Run: headless pygame with SDL's dummy video driver; simulated clock (each Clock.tick advances the game by its frame time, no real sleeping); random seed 0; keys injected as events and as key.get_pressed() state; mouse plan: one left click at the window centre at the start of phase 2, then a move to the lower-right quarter at the start of phase 3.
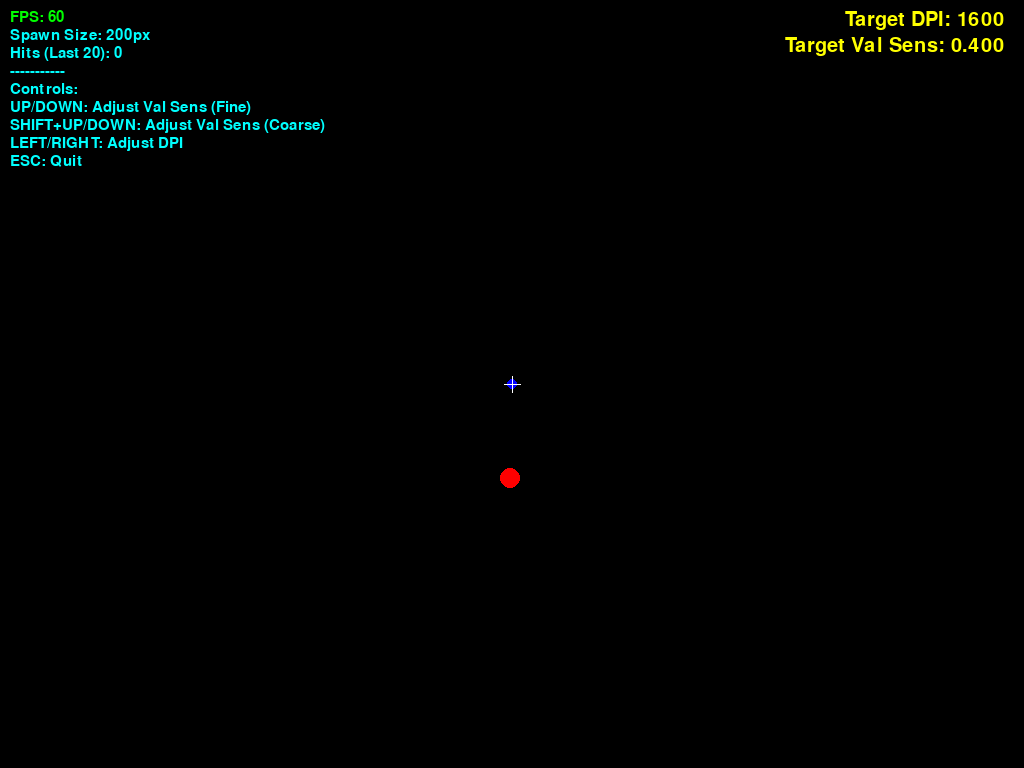
Frame 1 of 4 · flips 1–60 · no input
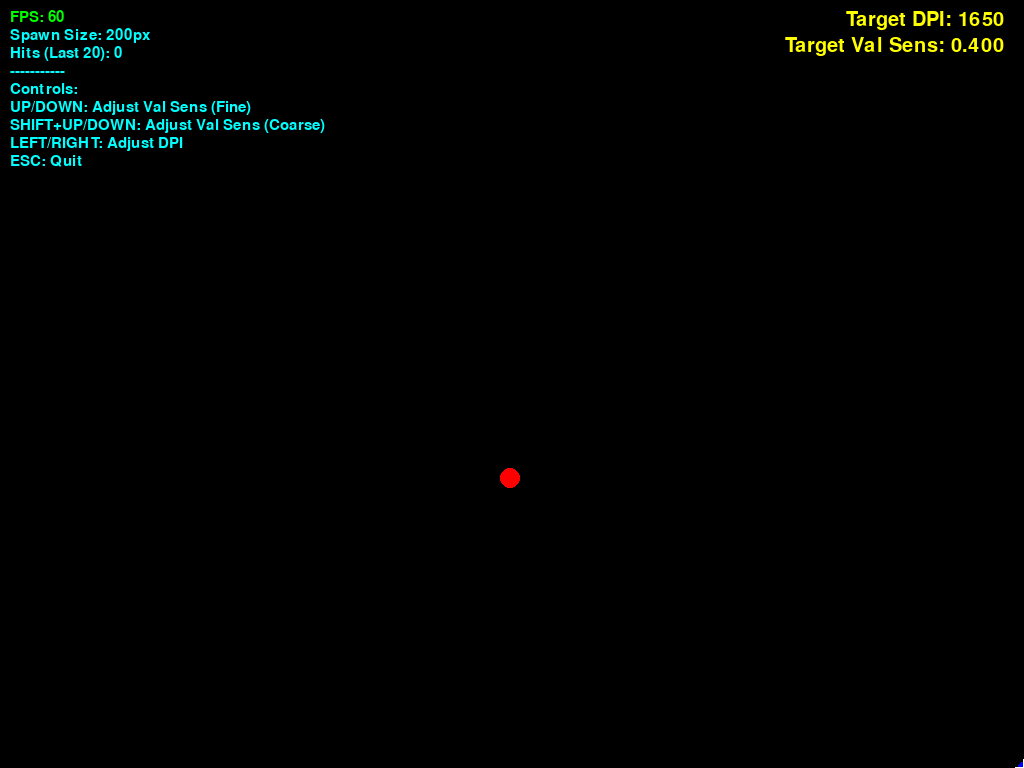
Frame 2 of 4 · flips 61–180 · clicked the window centre · tapped SPACE, RETURN · held RIGHT (→), D
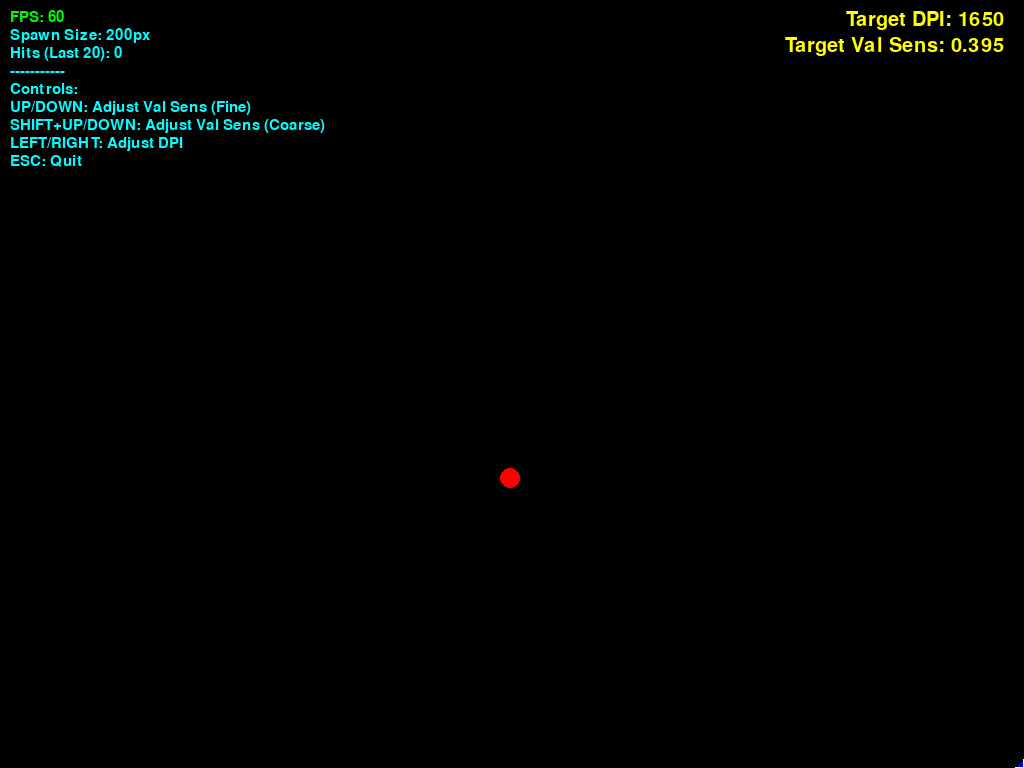
Frame 3 of 4 · flips 181–300 · moved the mouse to the lower-right quarter · held DOWN (↓), S
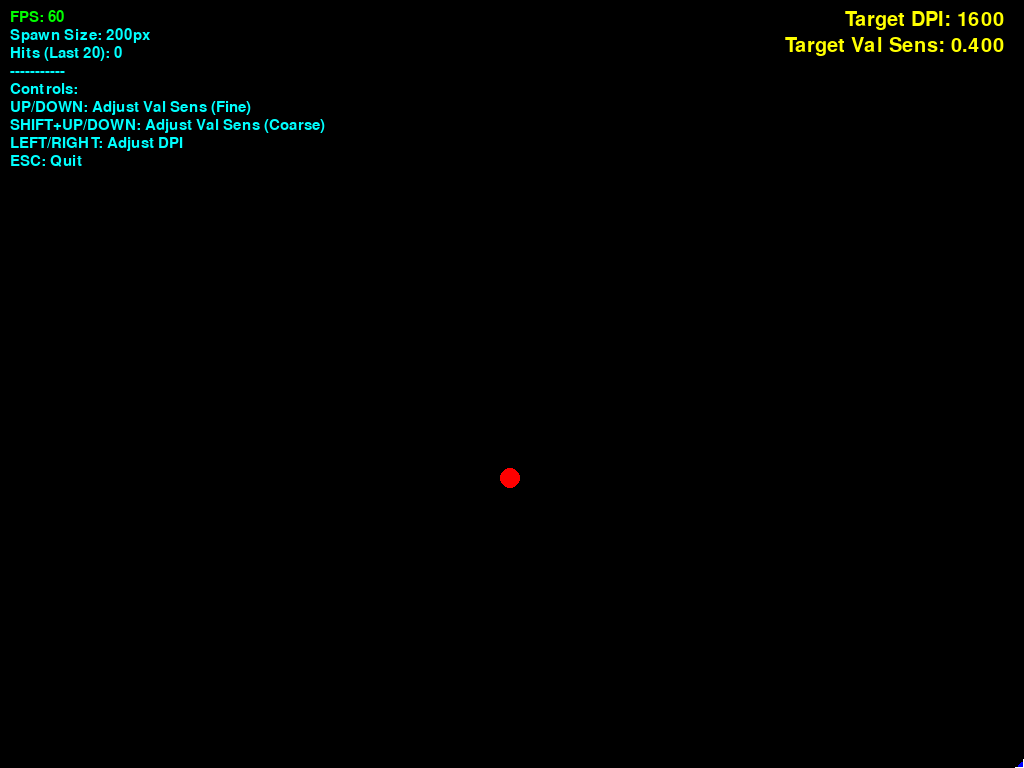
Frame 4 of 4 · flips 301–420 · held LEFT (←), A, UP (↑), W

The pygame program that drew these frames:

import pygame
import random
import time
import math

# Initialize Pygame
pygame.init()

# --- Screen Setup ---
try:
    display_info = pygame.display.Info()
    WIDTH, HEIGHT = display_info.current_w, display_info.current_h
except pygame.error:
    print("Could not get display info, using default 800x600.")
    WIDTH, HEIGHT = 1920, 1280

screen = pygame.display.set_mode((WIDTH, HEIGHT), pygame.FULLSCREEN)
pygame.display.set_caption("Aim Trainer - Delayed Spawn & Sliding Histogram")

# --- Colors ---
WHITE = (255, 255, 255)
BLACK = (0, 0, 0)
RED = (255, 0, 0)
BLUE = (0, 0, 255)       # Cursor
YELLOW = (255, 255, 0)    # Sensitivity Info
CYAN = (0, 255, 255)      # Instructions
GREEN = (0, 255, 0)       # FPS
ORANGE = (255, 165, 0)    # Histogram bars
GREY = (150, 150, 150)    # Histogram labels

# --- Circle Properties ---
CIRCLE_RADIUS = 10       # Fixed radius

# --- Spawn Area Configuration ---
SPAWN_AREA_SIZE = 200    # The side length of the square spawn area
CENTER_X, CENTER_Y = WIDTH // 2, HEIGHT // 2
HALF_SPAWN_SIZE = SPAWN_AREA_SIZE // 2
MIN_SPAWN_X = max(CIRCLE_RADIUS, CENTER_X - HALF_SPAWN_SIZE)
MAX_SPAWN_X = min(WIDTH - CIRCLE_RADIUS, CENTER_X + HALF_SPAWN_SIZE)
MIN_SPAWN_Y = max(CIRCLE_RADIUS, CENTER_Y - HALF_SPAWN_SIZE)
MAX_SPAWN_Y = min(HEIGHT - CIRCLE_RADIUS, CENTER_Y + HALF_SPAWN_SIZE)

# --- Game Variables ---
circle_x = 0
circle_y = 0
circle_active = False
start_time = 0           # Time when the current circle spawned
hit_times_ms = []        # List to store successful hit times in milliseconds (will be capped)
last_hit_info = None     # Store (x, y, time_ms) of the last hit for text display

# --- Delay Configuration ---
DELAY_MIN_S = 0.5       # Minimum delay after hit (seconds)
DELAY_MAX_S = 1.0       # Maximum delay after hit (seconds)
is_delaying = False     # Flag indicating if we are in the post-hit delay phase
delay_start_time = 0.0  # When the current delay started
current_delay_duration = 0.0 # The duration of the current delay

font_large = pygame.font.Font(None, 30)
font_medium = pygame.font.Font(None, 24) # For histogram labels/counts
font_small = pygame.font.Font(None, 22)

# --- Histogram Configuration ---
HISTO_HEIGHT = 100       # Max height of histogram bars
HISTO_Y_POS = HEIGHT - HISTO_HEIGHT - 30 # Position histogram near the bottom
HISTO_BINS_MS = [100, 150, 200, 250, 300, 350, 400, 450, 500, 600, 750, 1000] # Adjusted bins
HISTO_OVERFLOW_LABEL = ">1000"
HISTOGRAM_WINDOW_SIZE = 20 # Keep track of the last N hits

# --- Sensitivity Simulation Settings ---
target_dpi = 1600
target_valorant_sens = 0.4
VALORANT_SENS_INCREMENT_FINE = 0.005
VALORANT_SENS_INCREMENT_COARSE = 0.05
DPI_INCREMENT = 50
REFERENCE_eDPI = 640.0

def calculate_sensitivity_multiplier(dpi, sens):
    current_eDPI = dpi * sens
    return current_eDPI / REFERENCE_eDPI

sensitivity_multiplier = calculate_sensitivity_multiplier(target_dpi, target_valorant_sens)

# --- Custom Cursor ---
cursor_x, cursor_y = CENTER_X, CENTER_Y
pygame.mouse.set_visible(False)
pygame.event.set_grab(True)


def spawn_circle():
    """Spawns a new circle within the configured central area."""
    global circle_x, circle_y, circle_active, start_time
    valid_x_range = MAX_SPAWN_X >= MIN_SPAWN_X
    valid_y_range = MAX_SPAWN_Y >= MIN_SPAWN_Y
    if valid_x_range: circle_x = random.randint(MIN_SPAWN_X, MAX_SPAWN_X)
    else: circle_x = CENTER_X
    if valid_y_range: circle_y = random.randint(MIN_SPAWN_Y, MAX_SPAWN_Y)
    else: circle_y = CENTER_Y
    circle_active = True
    start_time = time.time() # Record spawn time for reaction calculation


def draw_sensitivity_info():
    dpi_text = f"Target DPI: {target_dpi}"
    sens_text = f"Target Val Sens: {target_valorant_sens:.3f}"
    dpi_surf = font_large.render(dpi_text, True, YELLOW)
    sens_surf = font_large.render(sens_text, True, YELLOW)
    dpi_rect = dpi_surf.get_rect(topright=(WIDTH - 20, 10))
    sens_rect = sens_surf.get_rect(topright=(WIDTH - 20, 10 + dpi_rect.height + 5))
    screen.blit(dpi_surf, dpi_rect)
    screen.blit(sens_surf, sens_rect)

def draw_instructions_and_fps(current_fps):
    instructions = [
        f"FPS: {current_fps:.0f}",
        f"Spawn Size: {SPAWN_AREA_SIZE}px",
        f"Hits (Last {HISTOGRAM_WINDOW_SIZE}): {len(hit_times_ms)}", # Show hits in window
        "-----------",
        "Controls:",
        "UP/DOWN: Adjust Val Sens (Fine)",
        "SHIFT+UP/DOWN: Adjust Val Sens (Coarse)",
        "LEFT/RIGHT: Adjust DPI",
        "ESC: Quit"
    ]
    y_offset = 10
    for i, line in enumerate(instructions):
        color = GREEN if i == 0 else CYAN
        text_surface = font_small.render(line, True, color)
        text_rect = text_surface.get_rect(topleft=(10, y_offset))
        screen.blit(text_surface, text_rect)
        y_offset += text_rect.height + 3

def draw_last_hit_time_ms():
    """Displays the time of the *last* successful hit near its location."""
    if last_hit_info:
        x, y, time_ms = last_hit_info
        timer_text = f"{time_ms:.0f} ms"
        color = GREEN if time_ms < 300 else CYAN
        text_surface = font_small.render(timer_text, True, color)
        text_rect = text_surface.get_rect(center=(x, y - CIRCLE_RADIUS - 15))
        screen.blit(text_surface, text_rect)

def draw_histogram():
    """Draws a histogram of the last N hit times at the bottom."""
    if not hit_times_ms: # Don't draw if no hits yet
        return

    num_bins = len(HISTO_BINS_MS) + 1 # +1 for the overflow bin
    bin_counts = [0] * num_bins
    max_count_in_window = 0 # Max count within the current window for scaling

    # --- Binning the data (only last N hits) ---
    # hit_times_ms already contains only the last N hits
    for hit_time in hit_times_ms:
        binned = False
        for i, bin_upper_limit in enumerate(HISTO_BINS_MS):
            if hit_time <= bin_upper_limit:
                bin_counts[i] += 1
                max_count_in_window = max(max_count_in_window, bin_counts[i])
                binned = True
                break
        if not binned: # Falls into the overflow bin
            bin_counts[-1] += 1
            max_count_in_window = max(max_count_in_window, bin_counts[-1])

    if max_count_in_window == 0: # Avoid division by zero
        return

    # --- Drawing the bars ---
    total_histo_width = WIDTH * 0.8
    histo_start_x = (WIDTH - total_histo_width) / 2
    bar_width = total_histo_width / num_bins
    bar_spacing = bar_width * 0.1
    actual_bar_width = bar_width - bar_spacing

    for i, count in enumerate(bin_counts):
        # Scale bar height based on the max count *within the current window*
        bar_height = int((count / max_count_in_window) * HISTO_HEIGHT)
        bar_x = histo_start_x + i * bar_width
        bar_y = HISTO_Y_POS + (HISTO_HEIGHT - bar_height)

        pygame.draw.rect(screen, ORANGE, (bar_x, bar_y, actual_bar_width, bar_height))

        if i < len(HISTO_BINS_MS):
            lower_limit = HISTO_BINS_MS[i-1] + 1 if i > 0 else 0
            label_text = f"{lower_limit}-{HISTO_BINS_MS[i]}"
        else:
            label_text = HISTO_OVERFLOW_LABEL

        label_surface = font_small.render(label_text, True, GREY)
        label_rect = label_surface.get_rect(center=(bar_x + actual_bar_width / 2, HISTO_Y_POS + HISTO_HEIGHT + 15))
        screen.blit(label_surface, label_rect)

        if count > 0:
            count_surface = font_medium.render(str(count), True, WHITE)
            count_rect = count_surface.get_rect(center=(bar_x + actual_bar_width / 2, bar_y - 10))
            screen.blit(count_surface, count_rect)


def draw_cursor():
    pygame.draw.circle(screen, BLUE, (int(cursor_x), int(cursor_y)), 5)
    pygame.draw.line(screen, WHITE, (int(cursor_x) - 8, int(cursor_y)), (int(cursor_x) + 8, int(cursor_y)), 1)
    pygame.draw.line(screen, WHITE, (int(cursor_x), int(cursor_y) - 8), (int(cursor_x), int(cursor_y) + 8), 1)


# --- Game Loop ---
running = True
clock = pygame.time.Clock()

while running:
    current_frame_time = time.time()

    # --- Event Handling ---
    keys_pressed = pygame.key.get_pressed()
    shift_pressed = keys_pressed[pygame.K_LSHIFT] or keys_pressed[pygame.K_RSHIFT]

    for event in pygame.event.get():
        if event.type == pygame.QUIT: running = False
        if event.type == pygame.KEYDOWN:
            if event.key == pygame.K_ESCAPE: running = False

            # Sensitivity Adjustments
            current_sens_increment = VALORANT_SENS_INCREMENT_COARSE if shift_pressed else VALORANT_SENS_INCREMENT_FINE
            sens_changed = False
            if event.key == pygame.K_UP: target_valorant_sens += current_sens_increment; sens_changed = True
            elif event.key == pygame.K_DOWN: target_valorant_sens -= current_sens_increment; sens_changed = True
            elif event.key == pygame.K_RIGHT: target_dpi += DPI_INCREMENT; sens_changed = True
            elif event.key == pygame.K_LEFT: target_dpi -= DPI_INCREMENT; sens_changed = True

            target_valorant_sens = max(0.001, round(target_valorant_sens, 5))
            target_dpi = max(50, target_dpi)
            if sens_changed:
                 sensitivity_multiplier = calculate_sensitivity_multiplier(target_dpi, target_valorant_sens)

        # --- Hit Detection ---
        if event.type == pygame.MOUSEBUTTONDOWN:
            if event.button == 1 and circle_active: # Left click and circle is present
                distance = math.hypot(cursor_x - circle_x, cursor_y - circle_y)
                if distance <= CIRCLE_RADIUS:
                    # --- HIT! ---
                    time_taken_sec = current_frame_time - start_time
                    time_taken_ms = time_taken_sec * 1000

                    # Add hit time and manage sliding window
                    hit_times_ms.append(time_taken_ms)
                    hit_times_ms = hit_times_ms[-HISTOGRAM_WINDOW_SIZE:] # Keep only the last N hits

                    last_hit_info = (circle_x, circle_y, time_taken_ms) # Store info for text display
                    circle_active = False # Deactivate circle

                    # Start the delay
                    is_delaying = True
                    delay_start_time = current_frame_time
                    current_delay_duration = random.uniform(DELAY_MIN_S, DELAY_MAX_S)

        if event.type == pygame.MOUSEMOTION:
            dx, dy = event.rel
            cursor_x += dx * sensitivity_multiplier
            cursor_y += dy * sensitivity_multiplier
            cursor_x = max(0, min(WIDTH - 1, cursor_x))
            cursor_y = max(0, min(HEIGHT - 1, cursor_y))

    # --- Game Logic ---
    # Check if delay period is over
    if is_delaying:
        if current_frame_time - delay_start_time >= current_delay_duration:
            is_delaying = False
            # Delay is over, NOW spawn the next circle
            spawn_circle()
    # Spawn initial circle or if no delay is active and no circle exists
    elif not circle_active and not is_delaying:
         spawn_circle()


    # --- Drawing ---
    screen.fill(BLACK)

    # UI Elements
    current_fps = clock.get_fps()
    draw_instructions_and_fps(current_fps)
    draw_sensitivity_info()
    # Only draw last hit time if we are NOT currently drawing an active circle
    if not circle_active:
        draw_last_hit_time_ms()
    draw_histogram()

    # Game Elements - Only draw if not delaying
    if circle_active:
        pygame.draw.circle(screen, RED, (circle_x, circle_y), CIRCLE_RADIUS)

    draw_cursor()
    pygame.display.flip()
    clock.tick(144)

# --- Cleanup ---
pygame.mouse.set_visible(True)
pygame.event.set_grab(False)
pygame.quit()
